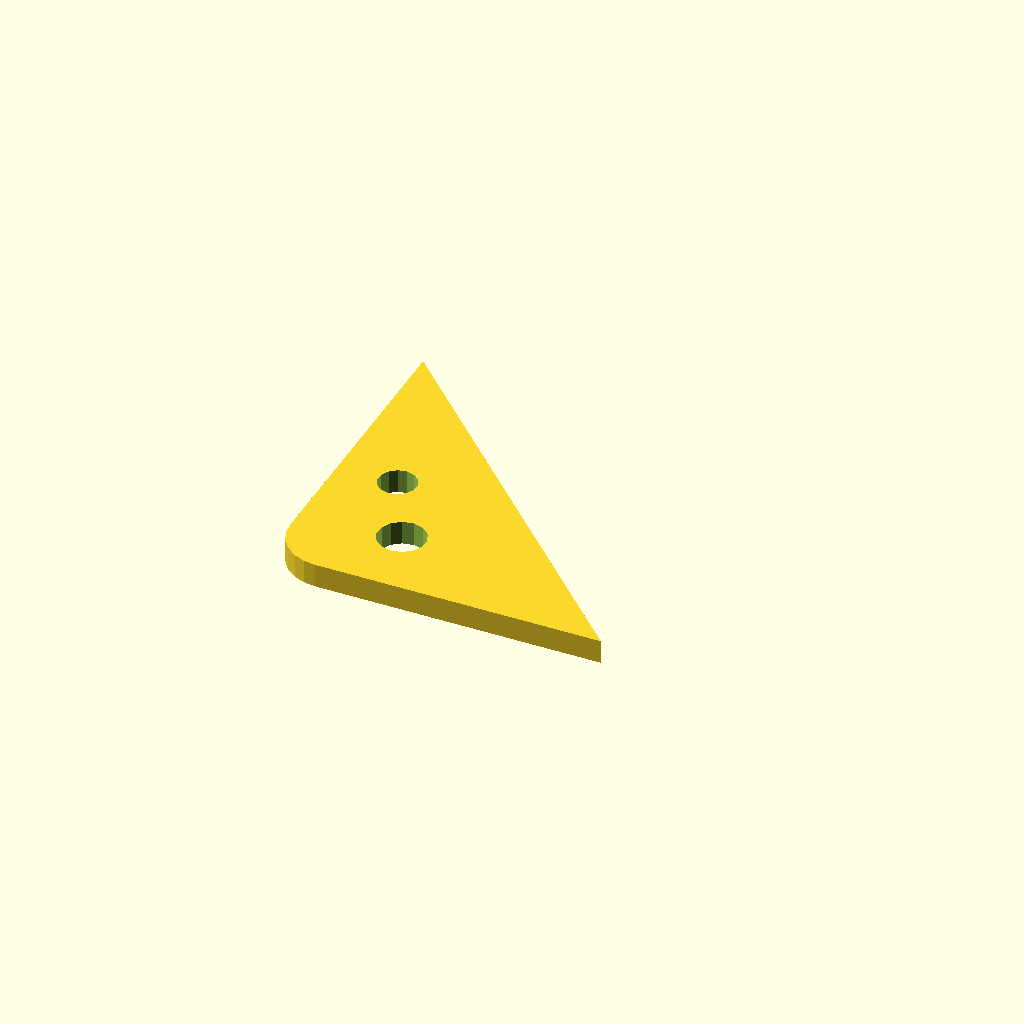
Cell 1 — every parameter at its default value.
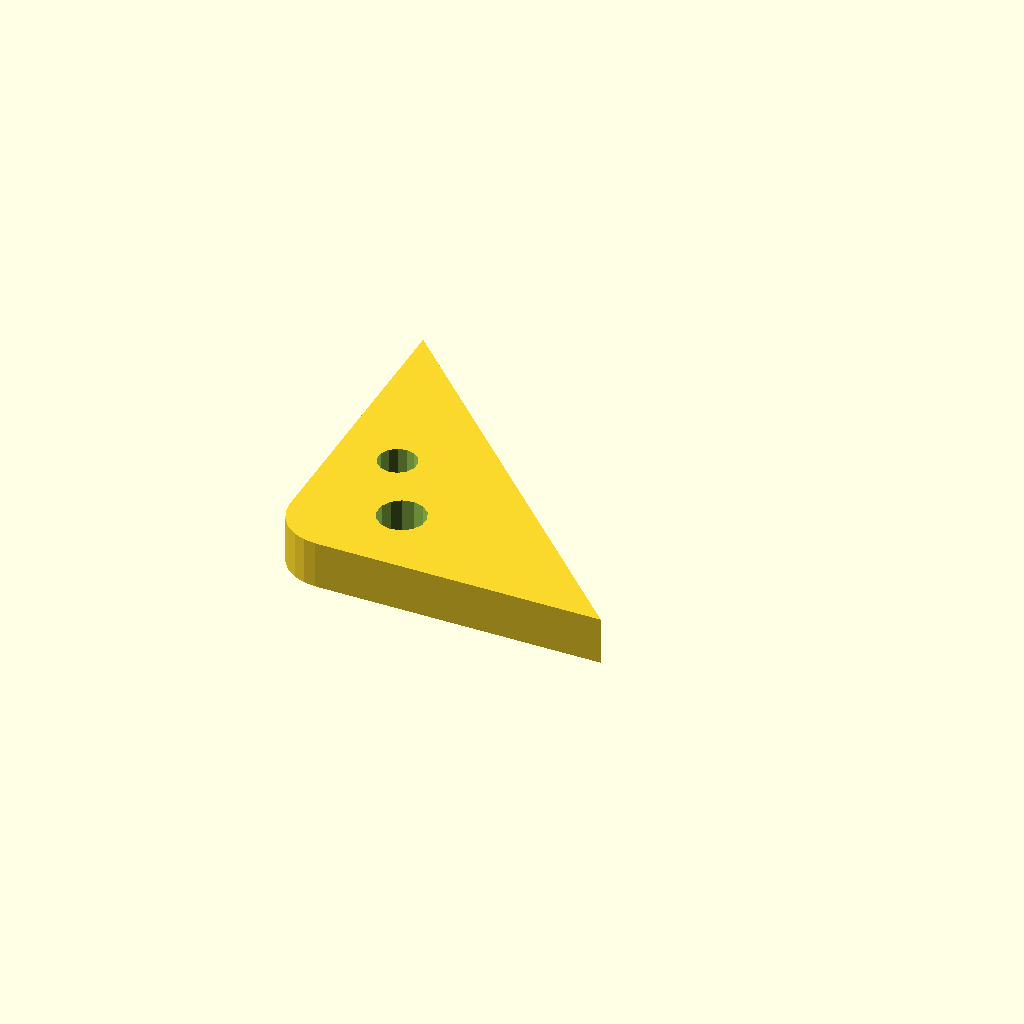
Cell 2 — plate_t set to 10, the other parameters unchanged.
All cells are drawn from one camera (rotation 55°, 0°, 25°, orthographic, colour scheme Cornfield), so only the parameter changes between them.
OpenSCAD source file optional_data/data/sketch4/bracketplates/part_0069.scad:
$fn = 32;

// ----------------------------------------------------------------------
// Bracket plate: corner pad 70 x 70, fillet R10
// ----------------------------------------------------------------------

// --- parameters (mm) ---
hole_r = 4;               // bolt hole radius
plate_t = 5;              // plate thickness, Z (extrusion height)
leg_a = 70;               // base leg
leg_b = 70;               // height leg
fillet_r = 10;            // right-angle fillet radius

hole_d1 = 2 * hole_r + 2;
hole_d2 = 2 * hole_r;

profile = [[10, 0], [70, 0], [0, 70], [0, 10], [0.341, 7.412], [1.34, 5], [2.929, 2.929], [5, 1.34], [7.412, 0.341]];  // primary outline, 9 points, counter clockwise
void_1 = [[25.908, 16.354], [25.008, 18.389], [23.314, 19.832], [21.162, 20.397], [18.978, 19.973], [17.194, 18.642], [16.164, 16.67], [16.092, 14.446], [16.992, 12.411], [18.686, 10.968], [20.838, 10.403], [23.022, 10.827], [24.806, 12.158], [25.836, 14.13]];  // mount hole 1, 14 points
void_2 = [[16.527, 32.263], [15.807, 33.891], [14.451, 35.046], [12.73, 35.498], [10.982, 35.158], [9.555, 34.094], [8.731, 32.516], [8.673, 30.737], [9.393, 29.109], [10.749, 27.954], [12.47, 27.502], [14.218, 27.842], [15.645, 28.906], [16.469, 30.484]];  // mount hole 2, 14 points

// --- the one profile operation ---
difference() {
  linear_extrude(height = plate_t) polygon(points = profile);
  translate([0, 0, -1])
    linear_extrude(height = plate_t + 2) polygon(points = void_1);
  translate([0, 0, -1])
    linear_extrude(height = plate_t + 2) polygon(points = void_2);
}
Parameter table extracted from the source (name, type, default, range or options):
hole_r: number, default 4
plate_t: number, default 5
leg_a: number, default 70
leg_b: number, default 70
fillet_r: number, default 10
